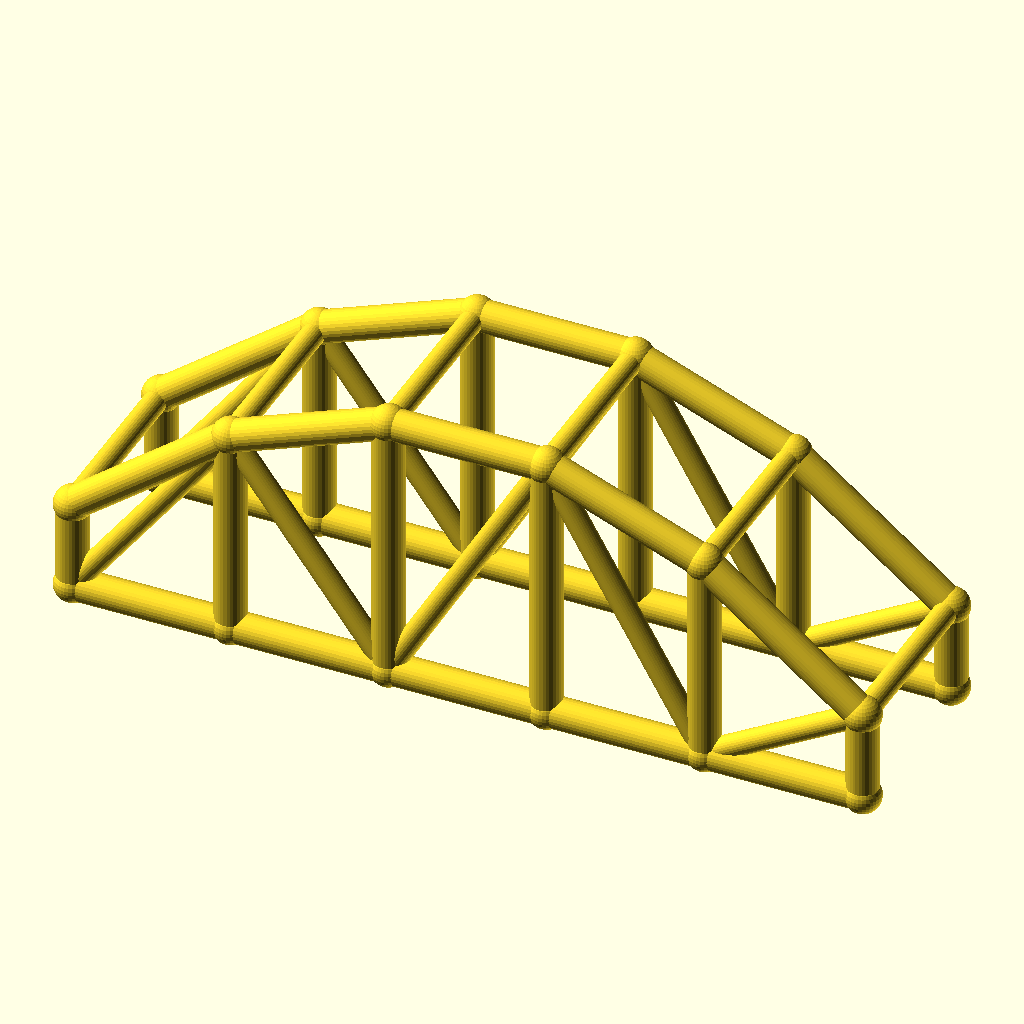
Cell 1: the model at its default parameters.
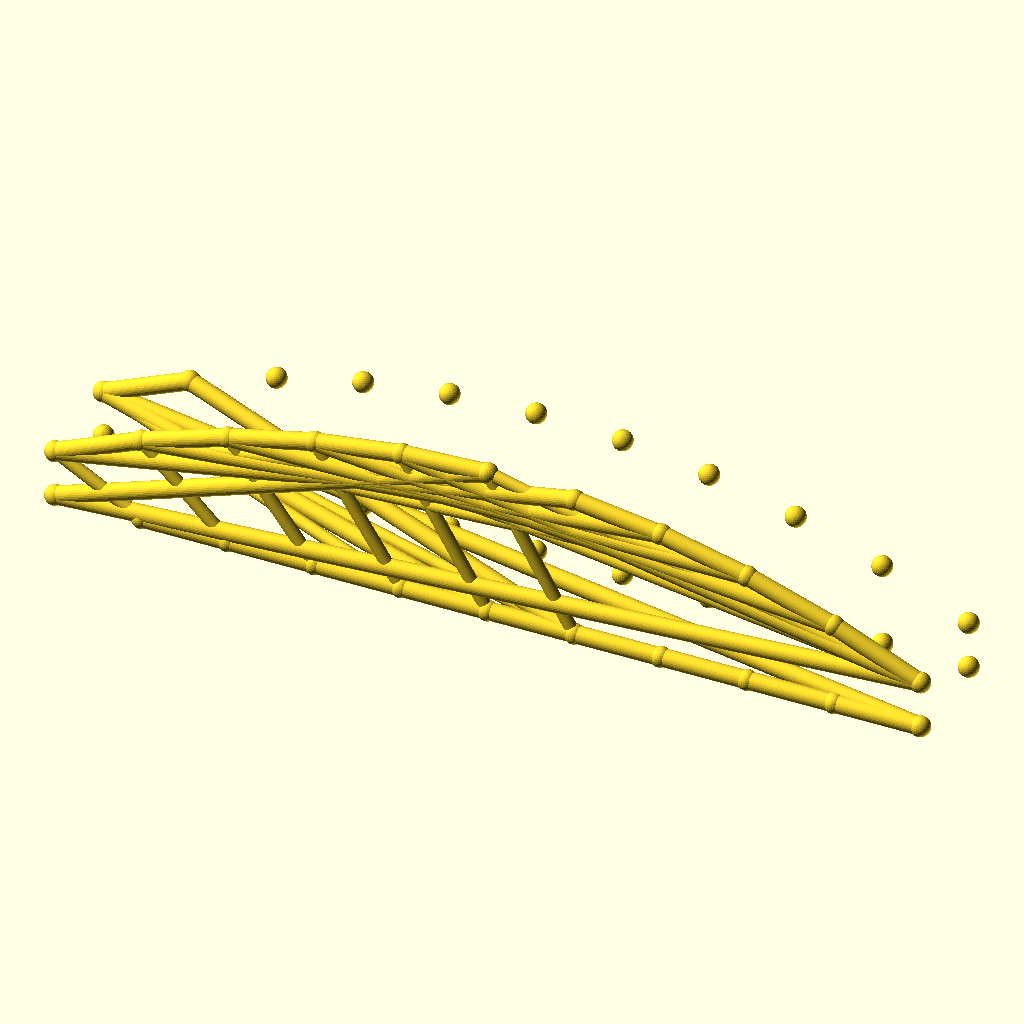
Cell 2: bays = 10 (everything else at default).
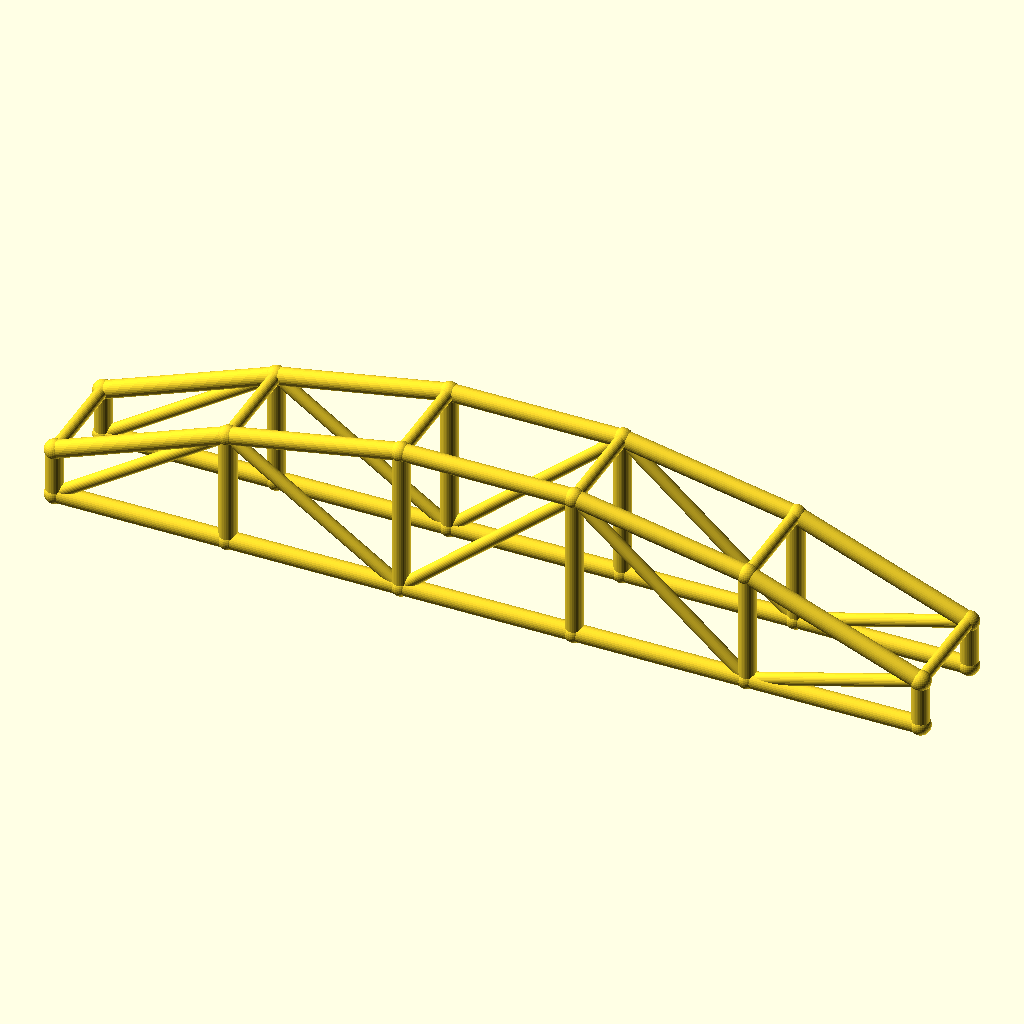
Cell 3 — arch_bay set to 50, the other parameters unchanged.
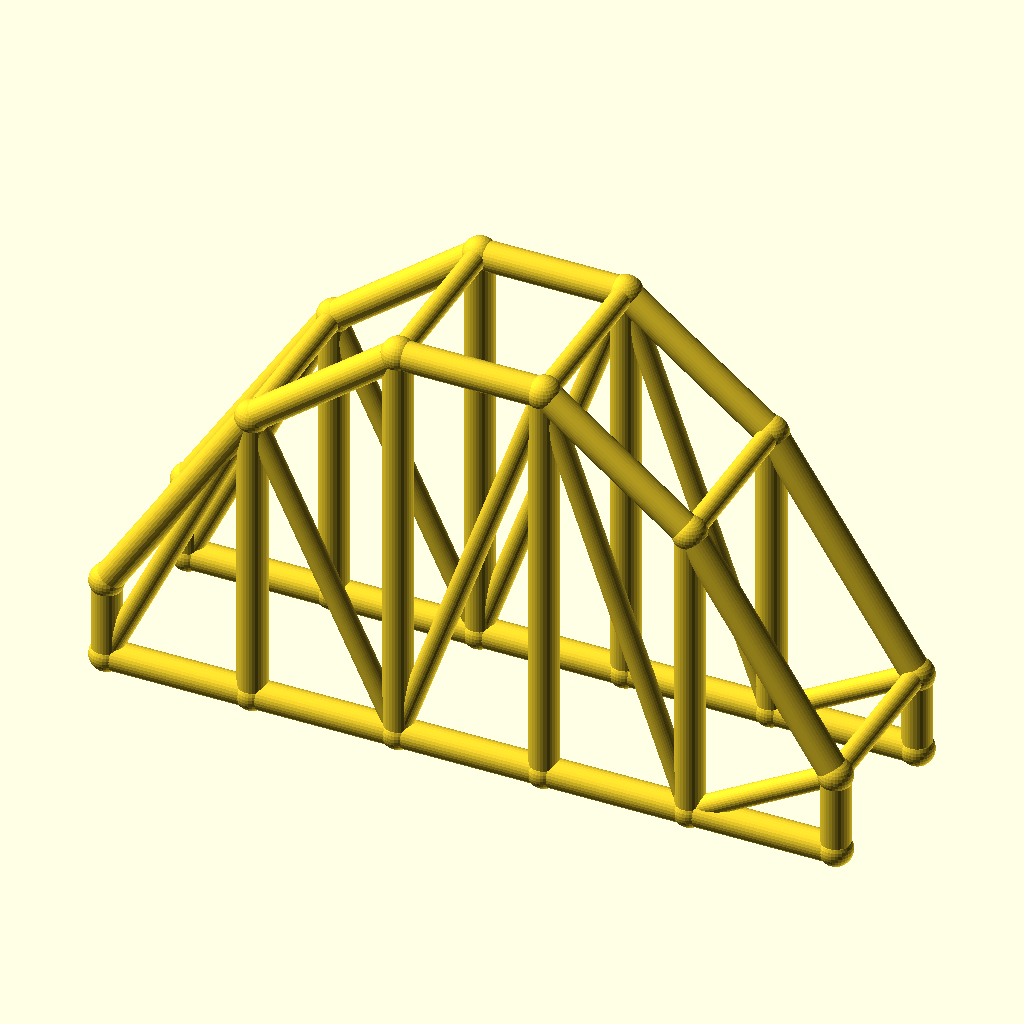
Cell 4: the same model with rise = 60.
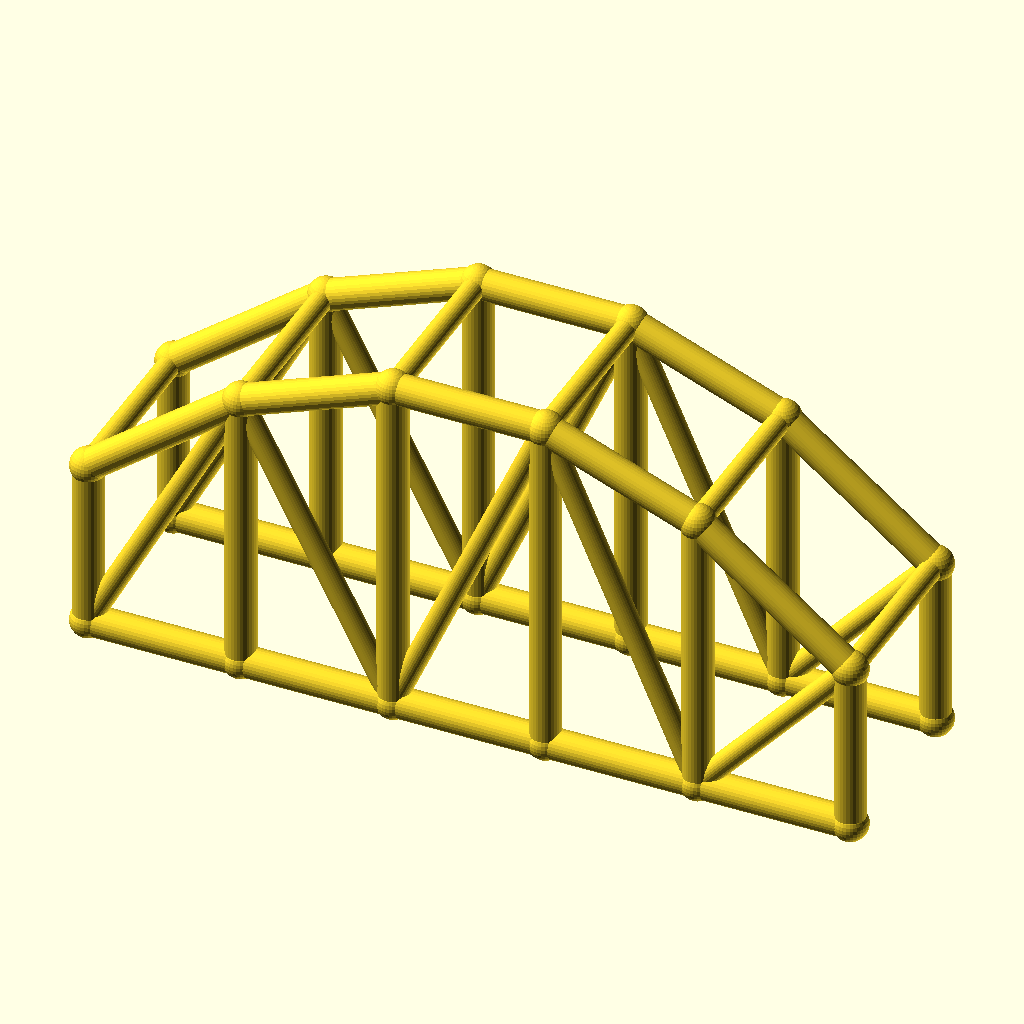
Cell 5 — col_h set to 28, the other parameters unchanged.
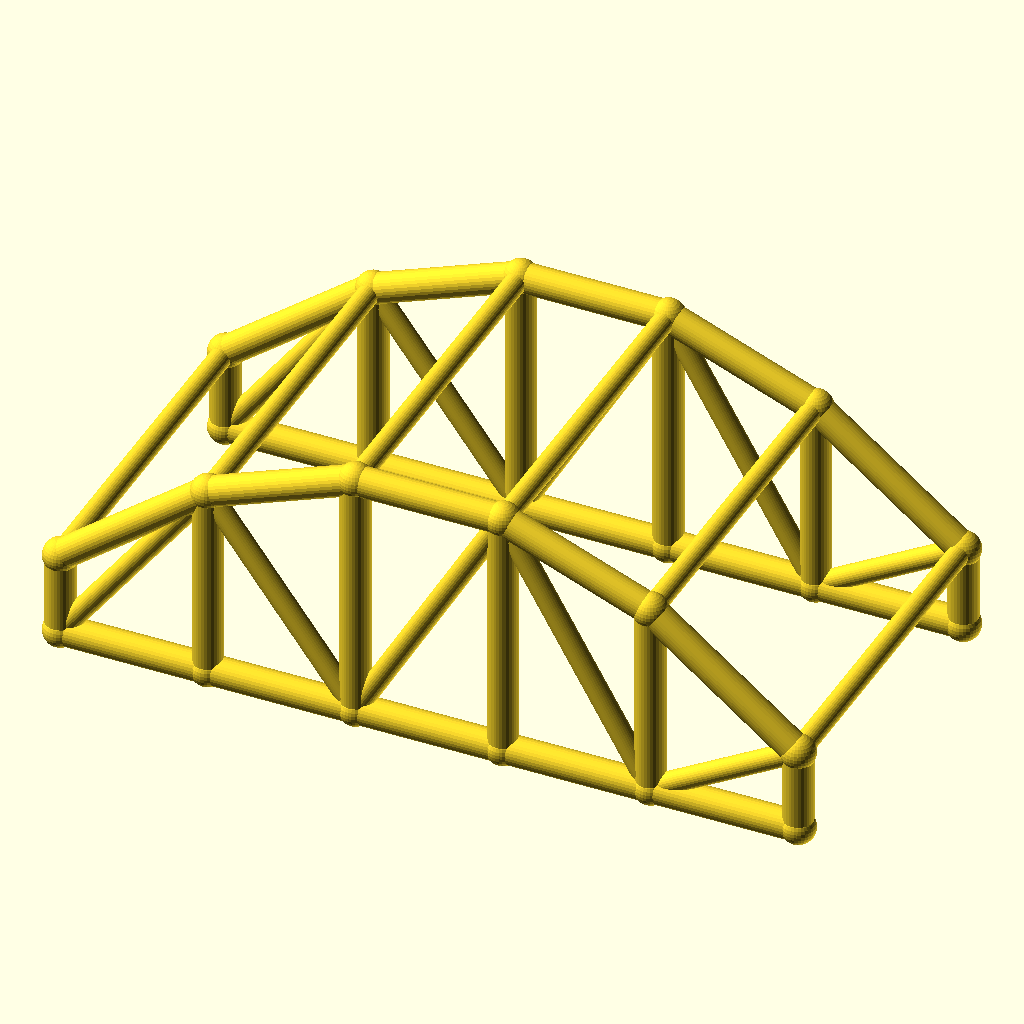
Cell 6: arch_w = 60 (everything else at default).
All cells are drawn from the same view direction (rotation 55°, 0°, 25°, orthographic, colour scheme Cornfield), but the view is re-fitted for each cell, so position and scale can differ between cells as well as the parameter.
The OpenSCAD source (optional_data/data/wire3/archtruss/scene_0122.scad):
$fn = 32;

// ----------------------------------------------------------------------
// Arch truss pair: 5 bays of 25 mm, rise 30 mm
// ----------------------------------------------------------------------

// --- parameters (mm) ---
bays = 5;                 // number of arch bays
arch_bay = 25;            // bay length, X
rise = 30;                // arch rise over the tie
col_h = 14;               // end post height
arch_w = 30;              // distance between the two trusses, Y
chord_r = 2.5;            // chord radius
brace_r = 1.8;            // web and cross brace radius
joint_r = 2.9;            // joint ball radius
fit_tol = 0.05;           // declared fit tolerance (prompt contract)
free_tol = 0.3;           // declared free tolerance (prompt contract)

bbox_x = bays * arch_bay + 2 * joint_r;  // overall X, joints included
bbox_y = arch_w + 2 * joint_r;  // overall Y, joints included
bbox_z = col_h + rise + 2 * joint_r;  // overall Z, joints included
chord_d = 2 * chord_r;  // chord stock diameter
brace_d = 2 * brace_r;  // web stock diameter
arch_span = bays * arch_bay;  // truss span
crown_z = col_h + rise;  // crown height over the tie
nodes = concat([for (i = [0 : bays]) [i * arch_bay, 0, col_h + 4 * rise * (i / bays) * (1 - i / bays)]], [for (i = [0 : bays]) [i * arch_bay, 0, 0]], [for (i = [0 : bays]) [i * arch_bay, arch_w, col_h + 4 * rise * (i / bays) * (1 - i / bays)]], [for (i = [0 : bays]) [i * arch_bay, arch_w, 0]]);

module member(a, b, r) {
  /* round stock from joint a to joint b, ends buried in the joint balls */
  d = b - a;
  length = norm(d);
  translate(a) rotate([0, acos(d[2] / length), atan2(d[1], d[0])])
    cylinder(h = length, r = r);
}

module joint(p, r) {
  /* ball at the joint centre, fatter than every member meeting there */
  translate(p) sphere(r = r);
}

/* members - each call is one graph edge */
member(nodes[0], nodes[1], chord_r);
member(nodes[6], nodes[7], chord_r);
member(nodes[1], nodes[2], chord_r);
member(nodes[7], nodes[8], chord_r);
member(nodes[2], nodes[3], chord_r);
member(nodes[8], nodes[9], chord_r);
member(nodes[3], nodes[4], chord_r);
member(nodes[9], nodes[10], chord_r);
member(nodes[4], nodes[5], chord_r);
member(nodes[10], nodes[11], chord_r);
member(nodes[0], nodes[6], chord_r);
member(nodes[1], nodes[7], chord_r);
member(nodes[2], nodes[8], chord_r);
member(nodes[3], nodes[9], chord_r);
member(nodes[4], nodes[10], chord_r);
member(nodes[5], nodes[11], chord_r);
member(nodes[6], nodes[1], brace_r);
member(nodes[1], nodes[8], brace_r);
member(nodes[8], nodes[3], brace_r);
member(nodes[3], nodes[10], brace_r);
member(nodes[10], nodes[5], brace_r);
member(nodes[12], nodes[13], chord_r);
member(nodes[18], nodes[19], chord_r);
member(nodes[13], nodes[14], chord_r);
member(nodes[19], nodes[20], chord_r);
member(nodes[14], nodes[15], chord_r);
member(nodes[20], nodes[21], chord_r);
member(nodes[15], nodes[16], chord_r);
member(nodes[21], nodes[22], chord_r);
member(nodes[16], nodes[17], chord_r);
member(nodes[22], nodes[23], chord_r);
member(nodes[12], nodes[18], chord_r);
member(nodes[13], nodes[19], chord_r);
member(nodes[14], nodes[20], chord_r);
member(nodes[15], nodes[21], chord_r);
member(nodes[16], nodes[22], chord_r);
member(nodes[17], nodes[23], chord_r);
member(nodes[18], nodes[13], brace_r);
member(nodes[13], nodes[20], brace_r);
member(nodes[20], nodes[15], brace_r);
member(nodes[15], nodes[22], brace_r);
member(nodes[22], nodes[17], brace_r);
member(nodes[0], nodes[12], brace_r);
member(nodes[1], nodes[13], brace_r);
member(nodes[2], nodes[14], brace_r);
member(nodes[3], nodes[15], brace_r);
member(nodes[4], nodes[16], brace_r);
member(nodes[5], nodes[17], brace_r);

/* joint balls */
for (p = nodes) joint(p, joint_r);
Customizer parameters (derived from the source; name, type, default, range or options):
bays: number, default 5
arch_bay: number, default 25
rise: number, default 30
col_h: number, default 14
arch_w: number, default 30
chord_r: number, default 2.5
brace_r: number, default 1.8
joint_r: number, default 2.9
fit_tol: number, default 0.05
free_tol: number, default 0.3
